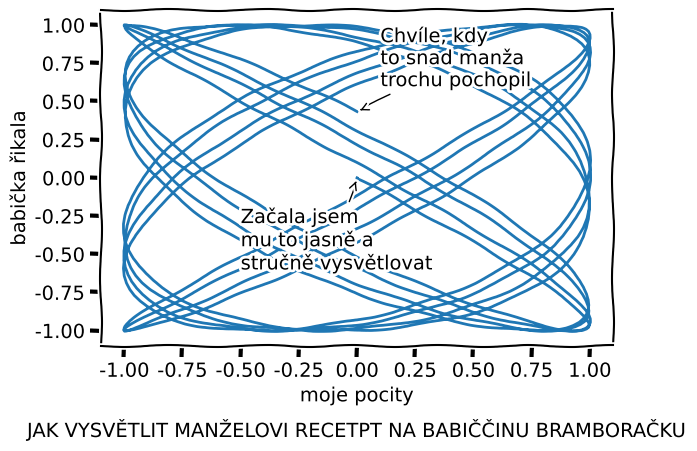

This chart was generated by the following Python code:
import numpy as np
import matplotlib.pyplot as plt


with plt.xkcd():
	#definice Lissajous obrazce
	n=np.linspace(0,24*np.pi,1000)	
	m=np.linspace(np.pi/7,20*np.pi,1000)
	r=np.pi*3
	x=np.sin(n+r)
	y=np.sin(m)
	# definice textů 
	fig = plt.figure()
	ax = fig.add_axes((0.1, 0.2, 0.8, 0.7))
	ax.set_xlabel('moje pocity')
	ax.set_ylabel('babička řikala')
	ax.annotate(
		'Chvíle, kdy\nto snad manža\ntrochu pochopil',
		xy=(0,0.43), arrowprops=dict(arrowstyle='->'), xytext=(0.1, 0.6))

	ax.annotate(
		'Začala jsem \nmu to jasně a \nstručně vysvětlovat',
		xy=(0,0), arrowprops=dict(arrowstyle='->'), xytext=(-0.5, -0.6))


	fig.text(
		0.5, 0.01,
		'JAK VYSVĚTLIT MANŽELOVI RECETPT NA BABIČČINU BRAMBORAČKU',
		ha='center')

	plt.plot(x,y)

plt.show()

